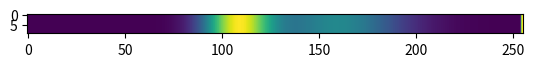

Recreate this plot in Python.
import numpy as np
import matplotlib.pyplot as plt
from matplotlib.cm import viridis
from PIL import Image as im 

# Generate data for a bimodal Gaussian distribution
x = np.linspace(-10, 10, 256)
# mean1, mean2 = 0, 0
# mean1, mean2 = -3, 4
# mean1, mean2 = -2, 3
mean1, mean2 = -1.5, 2.5
std1, std2 = 1, 2

# def gaussian_bimodal(x):
gaussian1 = np.exp(-0.5 * ((x - mean1) / std1)**2) / (std1 * np.sqrt(2 * np.pi))
gaussian2 = np.exp(-0.5 * ((x - mean2) / std2)**2) / (std2 * np.sqrt(2 * np.pi))
bimodal = gaussian1 + gaussian2
# return bimodal

# Normalize the distribution for proper colormap application
bimodal_normalized = bimodal / bimodal.max()

array = np.arange(0, 2560, 1, np.uint8) 

# reshape to desired shape
array = np.reshape(array, (10, 256)) 
        
for i in range(len(x) - 1):
    array[:,i] = bimodal_normalized[i]*255

# creating image object of above array 
data = im.fromarray(array)

plt.imshow(data, cmap='viridis')
plt.imsave('test.png', data)
